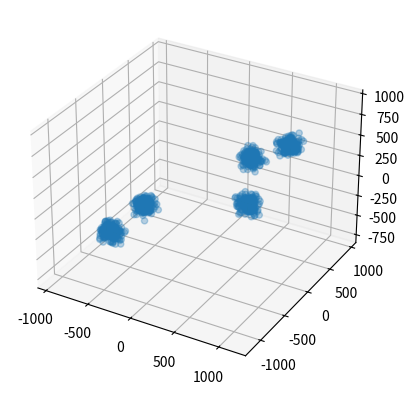

This chart was generated by the following Python code: (Note: this script raises an exception after producing the figure.)
"""
    Generate the data used in the kmeans exercise
"""

import os

import matplotlib.pyplot as plt
import numpy as np

mean_1 = (600, 2, 10)
std_1 = 50

mean_2 = (200, 800, 45)
std_2 = 50

mean_3 = (-400, -1000, -100)
std_3 = 50

mean_4 = (-800, 300, -600)
std_4 = 50

mean_5 = (1000, 100, 800)
std_5 = 50

# mean_6 = (1100, 150, 800)
# std_6 = 50

n_cluster = 200

# generate the data
data_1 = np.random.normal(loc=mean_1, scale=std_1, size=(n_cluster, 3))
data_2 = np.random.normal(loc=mean_2, scale=std_2, size=(n_cluster, 3))
data_3 = np.random.normal(loc=mean_3, scale=std_3, size=(n_cluster, 3))
data_4 = np.random.normal(loc=mean_4, scale=std_4, size=(n_cluster, 3))
data_5 = np.random.normal(loc=mean_5, scale=std_5, size=(n_cluster, 3))
# data_6 = np.random.normal(loc=mean_6, scale=std_6, size=(n_cluster, 3))
data = np.concatenate((data_1, data_2))
data = np.concatenate((data, data_3))
data = np.concatenate((data, data_4))
data = np.concatenate((data, data_5))
# data = np.concatenate((data, data_6))

fig = plt.figure()
ax = plt.axes(projection="3d")

# ax.scatter3D(x_points, y_points, z_points, c=z_points, cmap='hsv');
x_points = data[:, 0]
y_points = data[:, 1]
z_points = data[:, 2]
ax.scatter3D(x_points, y_points, z_points, alpha=0.3)

# plot the data
plt.savefig("data_2.pdf")
plt.close()

# save the data
datapath = os.path.join("data", "data_2.npy")
np.save(datapath, data)
